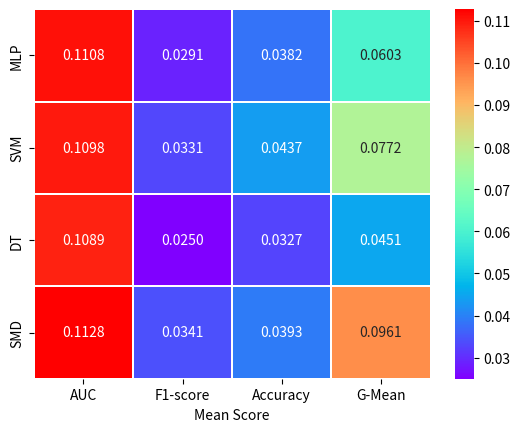

Generate this figure with matplotlib:
import matplotlib.pyplot as plt
import numpy as np
import seaborn as sns
#######################################data##########################################
#AUC,acc,gmean,f1
SVM_NN_MEAN = [0.1108,0.0291,0.0382,0.0603]
SVM_DT_MEAN = [0.1098,0.0331,0.0437,0.0772]
NN_DT_MEAN = [0.1089,0.0250,0.0327,0.0451]
SVM_DT_NN_MEAN = [0.1128,0.0341,0.0393,0.0961]

A = np.array([0.1108,0.0291,0.0382,0.0603,
              0.1098,0.0331,0.0437,0.0772,
              0.1089,0.0250,0.0327,0.0451,
              0.1128,0.0341,0.0393,0.0961]).reshape(4,4)
#########################################PLOT#######################################
# Plot
plt.figure()
cmap = sns.cubehelix_palette(start = 1.5, rot = 3, gamma=0.8, as_cmap = True)
sns.heatmap(A, yticklabels=['MLP','SVM','DT','SMD'],xticklabels=['AUC','F1-score','Accuracy','G-Mean'],linewidths = 0.05,  cmap='rainbow',center=None, robust=False,annot=True,fmt='.4f')
plt.xlabel('Mean Score')

plt.show()